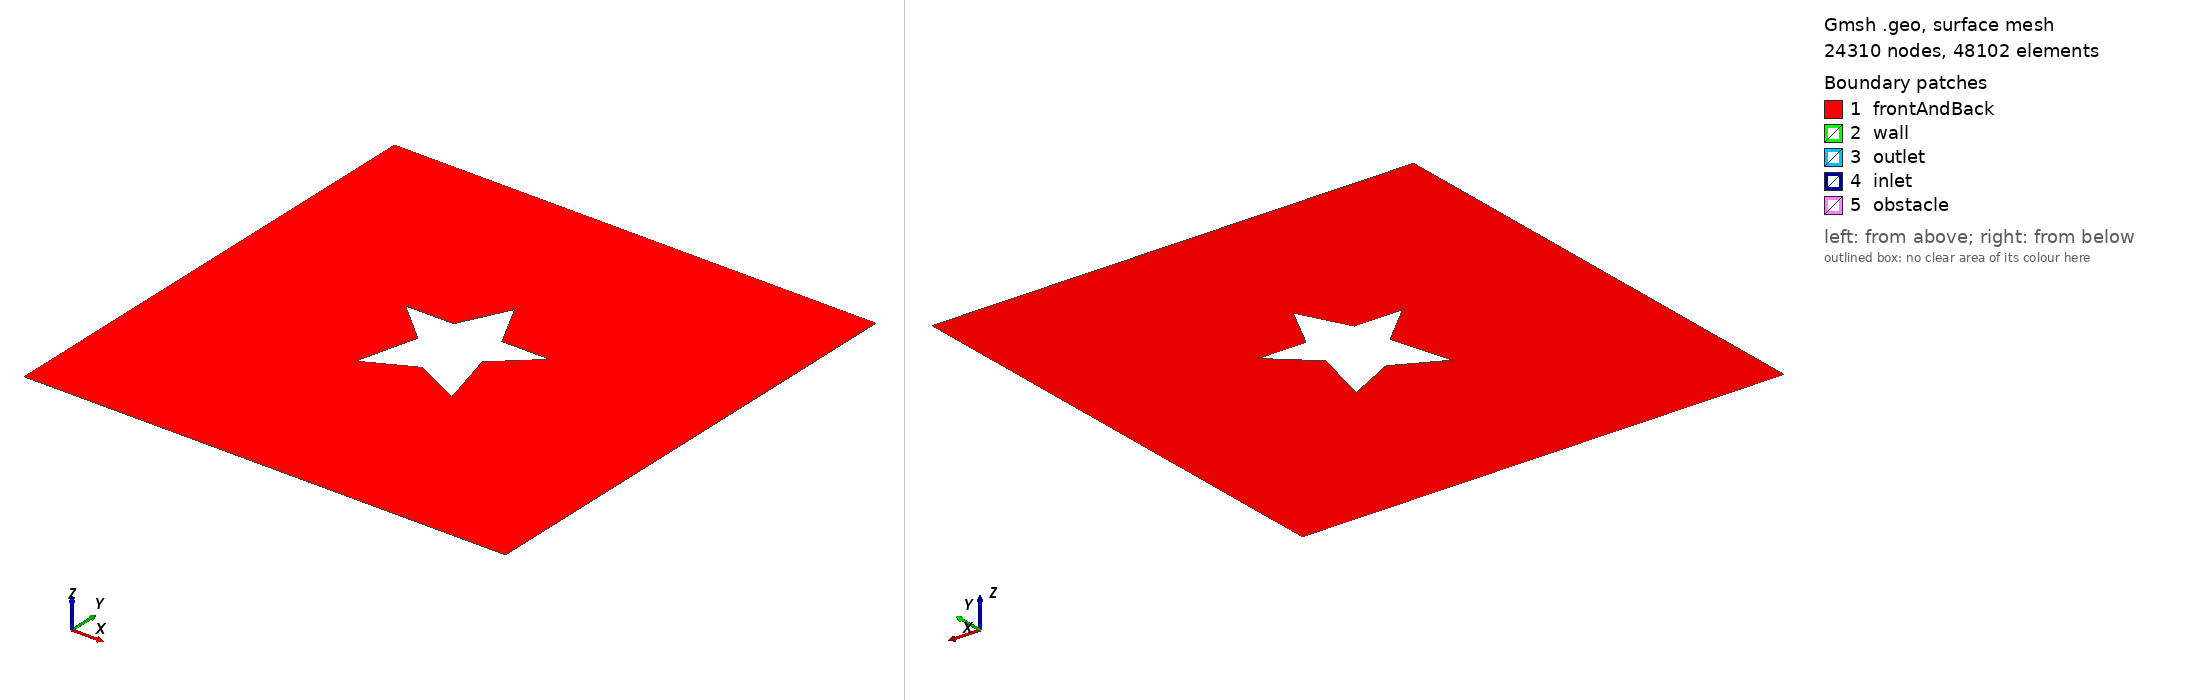

Gmsh geometry script, surface-meshed: 24310 nodes, 48102 surface elements. Boundary patches (legend numbers): 1 frontAndBack, 2 wall, 3 outlet, 4 inlet, 5 obstacle. Left view from above one corner, right view from below the opposite corner. Legend entries are the model's physical surfaces. The drawing asked Gmsh for element sizes between 1% and 20% of the model's largest extent; the script's own settings can give other sizes.

=== star.geo (drawn) ===
// Gmsh project created on Fri Apr 05 21:01:20 2024
SetFactory("OpenCASCADE");
mesh_size0=0.005 * 10;
scale=1;
cx = 2*Pi*scale;
cy = 2*Pi*scale;
side_length=0.8*Pi * (Sqrt(2) -1)* scale;

h=2.414*side_length;
Ri = h/2;
side_length=Ri* scale;


Point(1) = {Pi * scale, Pi * scale, 0, mesh_size0};
Point(2) = {Pi * scale, 3*Pi*scale, 0, mesh_size0};
Point(3) = {3*Pi*scale, 3*Pi*scale, 0, mesh_size0};
Point(4) = {3*Pi*scale, Pi * scale, 0, mesh_size0};

Line(1) = {1, 2};
Line(2) = {2, 3};
Line(3) = {3, 4};
Line(4) = {4, 1};



Point(5) = {cx, cy-side_length/4, 0, mesh_size0};
Point(7) = {cx+Ri/2, cy-side_length/2, 0, mesh_size0};
Point(8) = {cx+Ri/4, cy+side_length/2, 0, mesh_size0};
Point(9) = {cx+3*Ri/4, cy+side_length/2, 0, mesh_size0};
// Point(9) = {cx+Ri, cy+side_length/2, 0, mesh_size0};
Point(14) = {cx+Ri/3, cy+side_length/8, 0, mesh_size0};
Point(10) = {cx, cy+Ri, 0, mesh_size0};



Point(11) = {cx-Ri/4, cy+side_length/2, 0, mesh_size0};
Point(12) = {cx-3*Ri/4, cy+side_length/2, 0, mesh_size0};
Point(13) = {cx-Ri/3, cy+side_length/8, 0, mesh_size0};
Point(15) = {cx-Ri/2, cy-side_length/2, 0, mesh_size0};


//+
Line(5) = {10, 8};
//+
Line(6) = {9, 8};
//+
Line(7) = {9, 14};
//+
Line(8) = {14, 7};
//+
Line(9) = {5, 7};
//+
Line(10) = {5, 15};
//+
Line(11) = {15, 13};
//+
Line(12) = {13, 12};
//+
Line(13) = {11, 12};
//+
Line(14) = {11, 10};
//+
Translate {0,-side_length/8 , 0} {
  Curve{14}; Curve{13}; Curve{12}; Curve{11}; Curve{10}; Curve{9}; Curve{8}; Curve{7}; Curve{6}; Curve{5}; 
}
//+
Curve Loop(1) = {2, 3, 4, 1};
Curve Loop(2) = {6, -5, -14, 13, -12, -11, -10, 9, -8, -7};
Plane Surface(1) = {1, 2};
Extrude {0, 0, 0.0005} {
  Surface{1}; 
  Layers{1};
  Recombine;
}//+//+
Physical Surface("inlet", 43) = {5};
Physical Surface("outlet", 44) = {3};
Physical Surface("wall", 45) = {4, 2};
Physical Surface("obstacle", 46) = {8, 7, 6, 15, 14, 13, 12, 11, 9, 10};
Physical Surface("frontAndBack", 47) = {1, 16};
Physical Volume("volume", 48) = {1};
